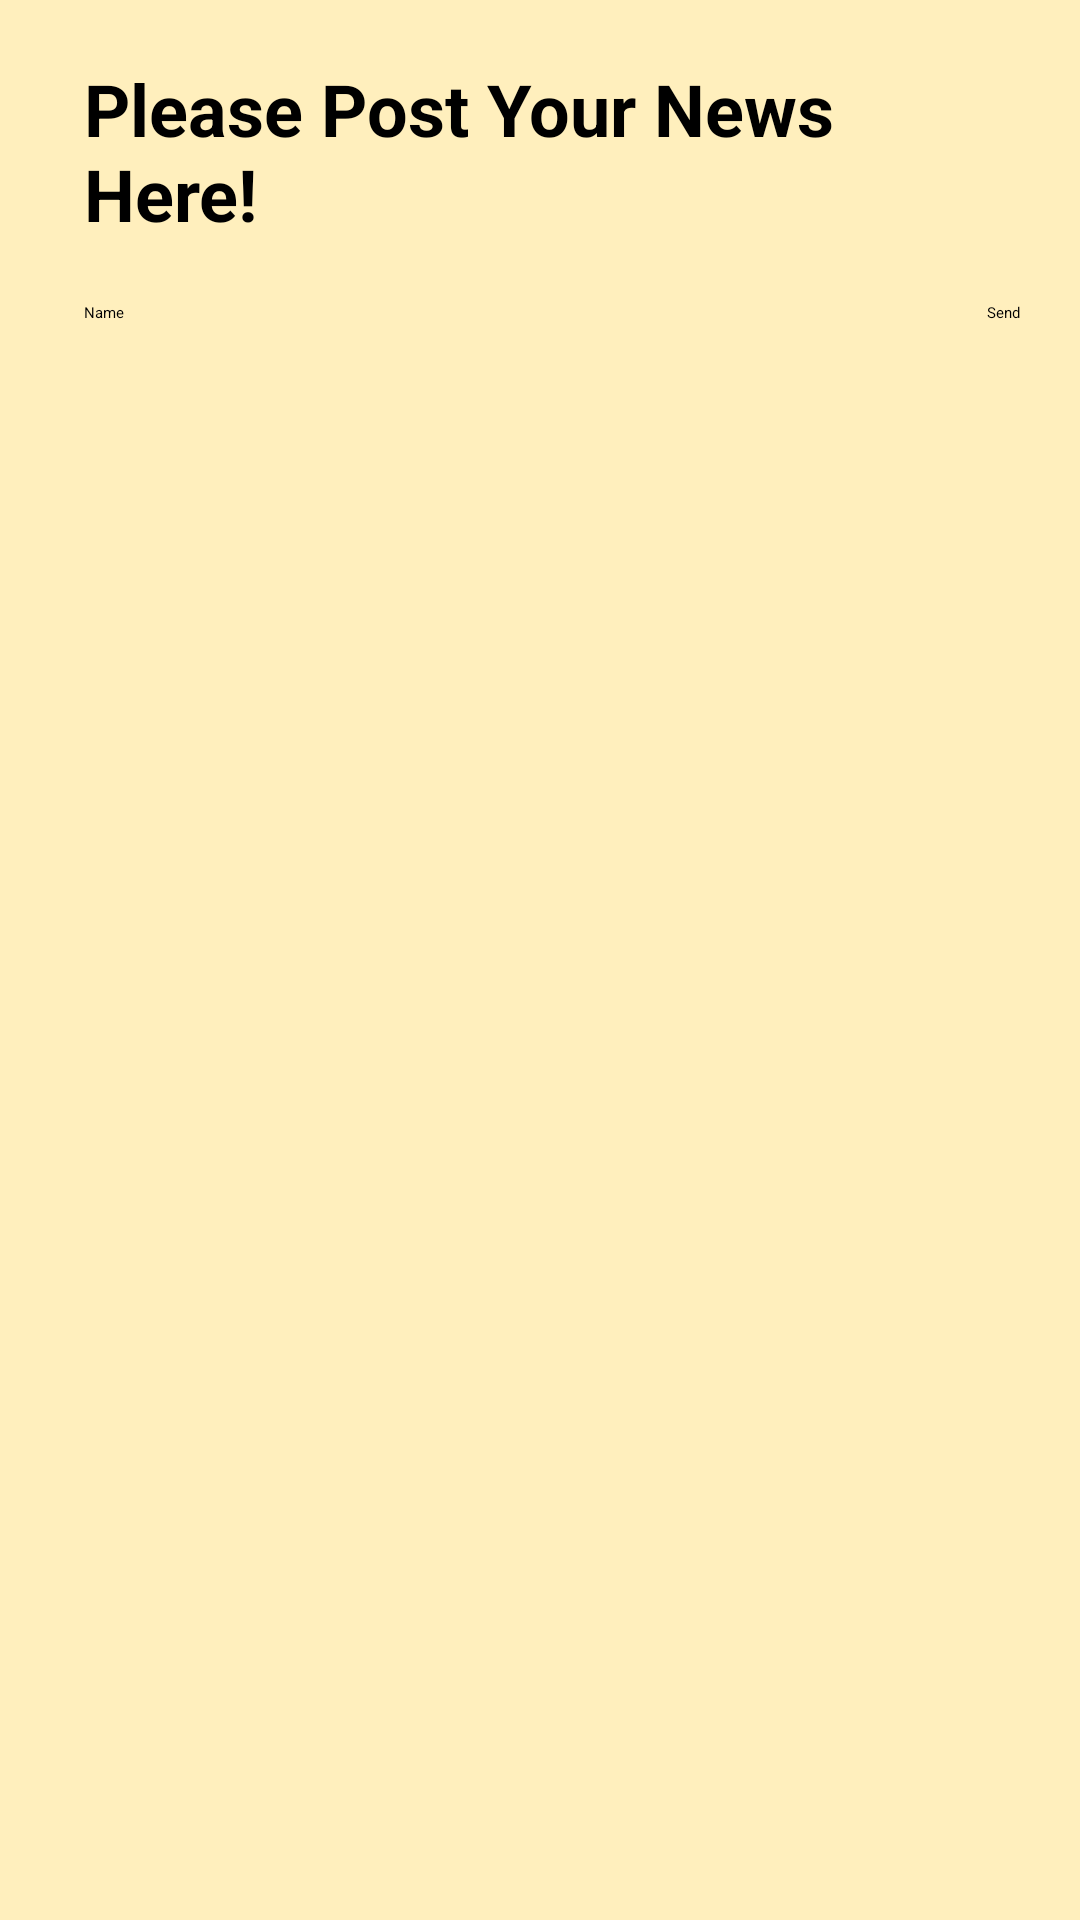

Write the Android layout XML for this screen, with the resource values it uses.
<!-- AndroidManifest.xml: application theme Theme.MyKotlinApp -->
<!-- res/layout/activity_post.xml -->
<?xml version="1.0" encoding="utf-8"?>
<androidx.constraintlayout.widget.ConstraintLayout xmlns:android="http://schemas.android.com/apk/res/android"
    xmlns:app="http://schemas.android.com/apk/res-auto"
    xmlns:tools="http://schemas.android.com/tools"
    android:layout_width="match_parent"
    android:layout_height="match_parent"
    android:background="#43FFC107"
    android:paddingStart="@dimen/bigpad"
    tools:context=".PostActivity">

    <TextView
        android:id="@+id/textView"
        style="@style/titletext"
        android:layout_width="0dp"
        android:layout_height="wrap_content"
        android:layout_marginTop="20dp"
        android:text="@string/firstlabel"
        app:layout_constraintEnd_toEndOf="parent"
        app:layout_constraintHorizontal_bias="0.0"
        app:layout_constraintStart_toStartOf="parent"
        app:layout_constraintTop_toTopOf="parent" />

    <EditText
        android:id="@+id/nametextfield"
        android:layout_width="0dp"
        android:layout_height="45dp"
        android:layout_marginStart="20dp"
        android:layout_marginTop="20dp"
        android:layout_marginEnd="20dp"
        android:ems="10"
        android:hint="@string/textfieldhintName"
        android:inputType="textPersonName"
        app:layout_constraintEnd_toStartOf="@+id/sendbutton"
        app:layout_constraintStart_toStartOf="parent"
        app:layout_constraintTop_toBottomOf="@+id/textView" />

    <Button
        android:id="@+id/sendbutton"
        android:layout_width="wrap_content"
        android:layout_height="wrap_content"
        android:layout_marginEnd="20dp"
        android:onClick="sendMessage"
        android:text="@string/buttonSend"
        app:layout_constraintBaseline_toBaselineOf="@+id/nametextfield"
        app:layout_constraintEnd_toEndOf="parent" />
</androidx.constraintlayout.widget.ConstraintLayout>
<!-- resources referenced by this layout -->
<resources>
  <dimen name="bigpad">8dp</dimen>
  <string name="buttonSend">Send</string>
  <string name="firstlabel">Please Post Your News Here!</string>
  <string name="textfieldhintName">Name</string>
  <style name="titletext">
          <item name="android:layout_marginStart">20dp</item>
          <item name="android:layout_marginTop">75dp</item>
          <item name="android:layout_marginEnd">20dp</item>
          <item name="android:layout_marginBottom">692dp</item>
          <item name="android:textColor">@color/black</item>
          <item name="android:textSize">@dimen/titlesize</item>
          <item name="android:textStyle">bold</item>
      </style>
  <dimen name="titlesize">24sp</dimen>
  <!-- not gathered from this repository: default colours our renderer supplied (Android Studio template values) -->
  <color name="black">#FF000000</color>
</resources>
